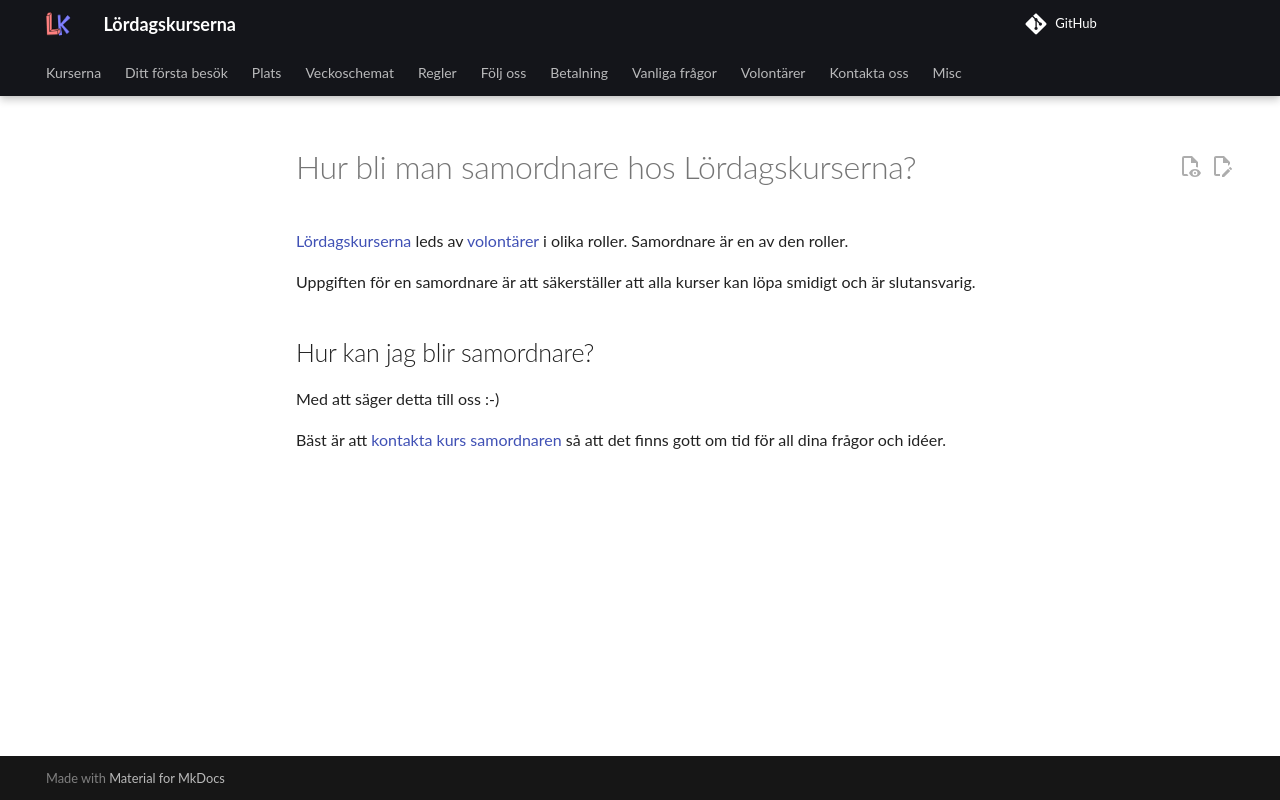

repository: uppsala-makerspace/loerdagskurser · page: volontaerer/bli_samordnare_generated_sv/index.html · generator: jekyll


# Hur bli man samordnare hos Lördagskurserna?


[Lördagskurserna](https://uppsala-makerspace.github.io/loerdagskurser/)
leds av [volontärer](https://uppsala-makerspace.github.io/loerdagskurser/volontaerer) i olika roller.
Samordnare är en av den roller.

Uppgiften för en samordnare är att säkerställer att alla kurser
kan löpa smidigt och är slutansvarig.

## Hur kan jag blir samordnare?


Med att säger detta till oss :-)

Bäst är att [kontakta kurs samordnaren](https://uppsala-makerspace.github.io/loerdagskurser/kontakta_oss)
så att det finns gott om tid för all dina frågor och idéer.
